Image classification data set "components" (fivefishstudios/electronic-components on GitHub). Class labels (7): IC chips, TO-3 transistors, TO-92 transistors, ceramic capacitors, electrolytic capacitors, metal film resistors, relays.

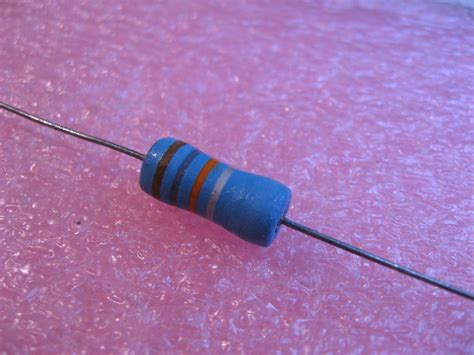
Label: metal film resistors

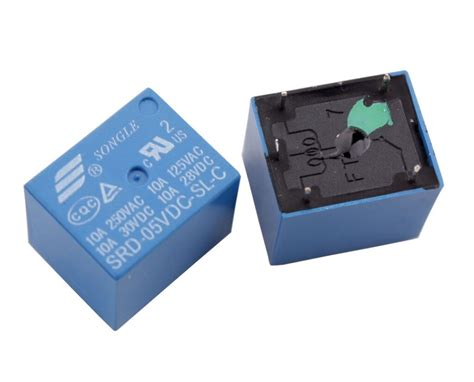
Label: relays

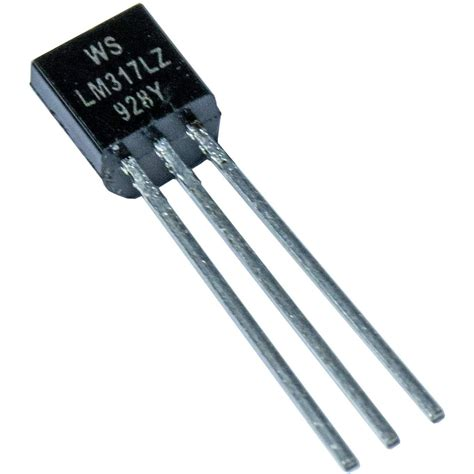
Label: TO-92 transistors

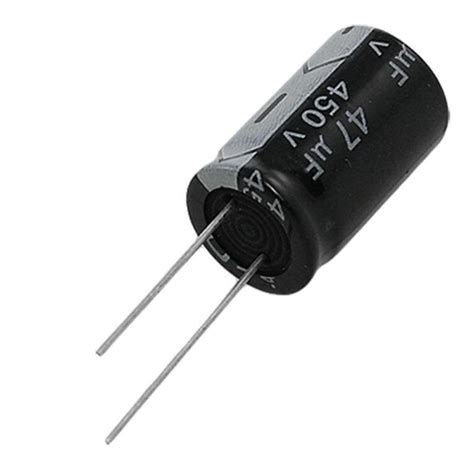
Label: electrolytic capacitors

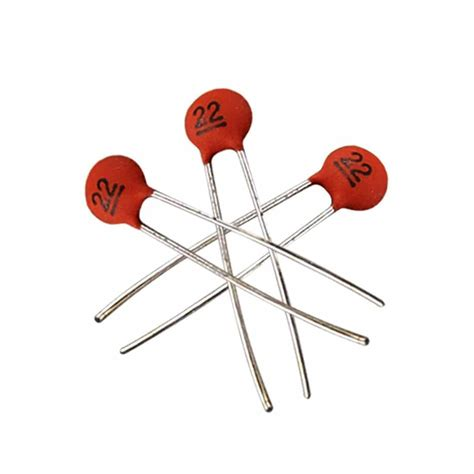
Label: ceramic capacitors

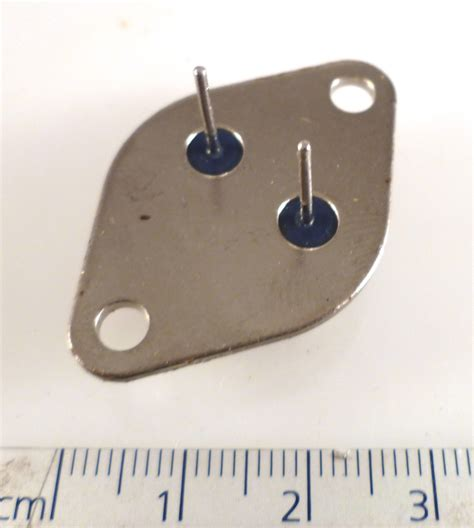
Label: TO-3 transistors
